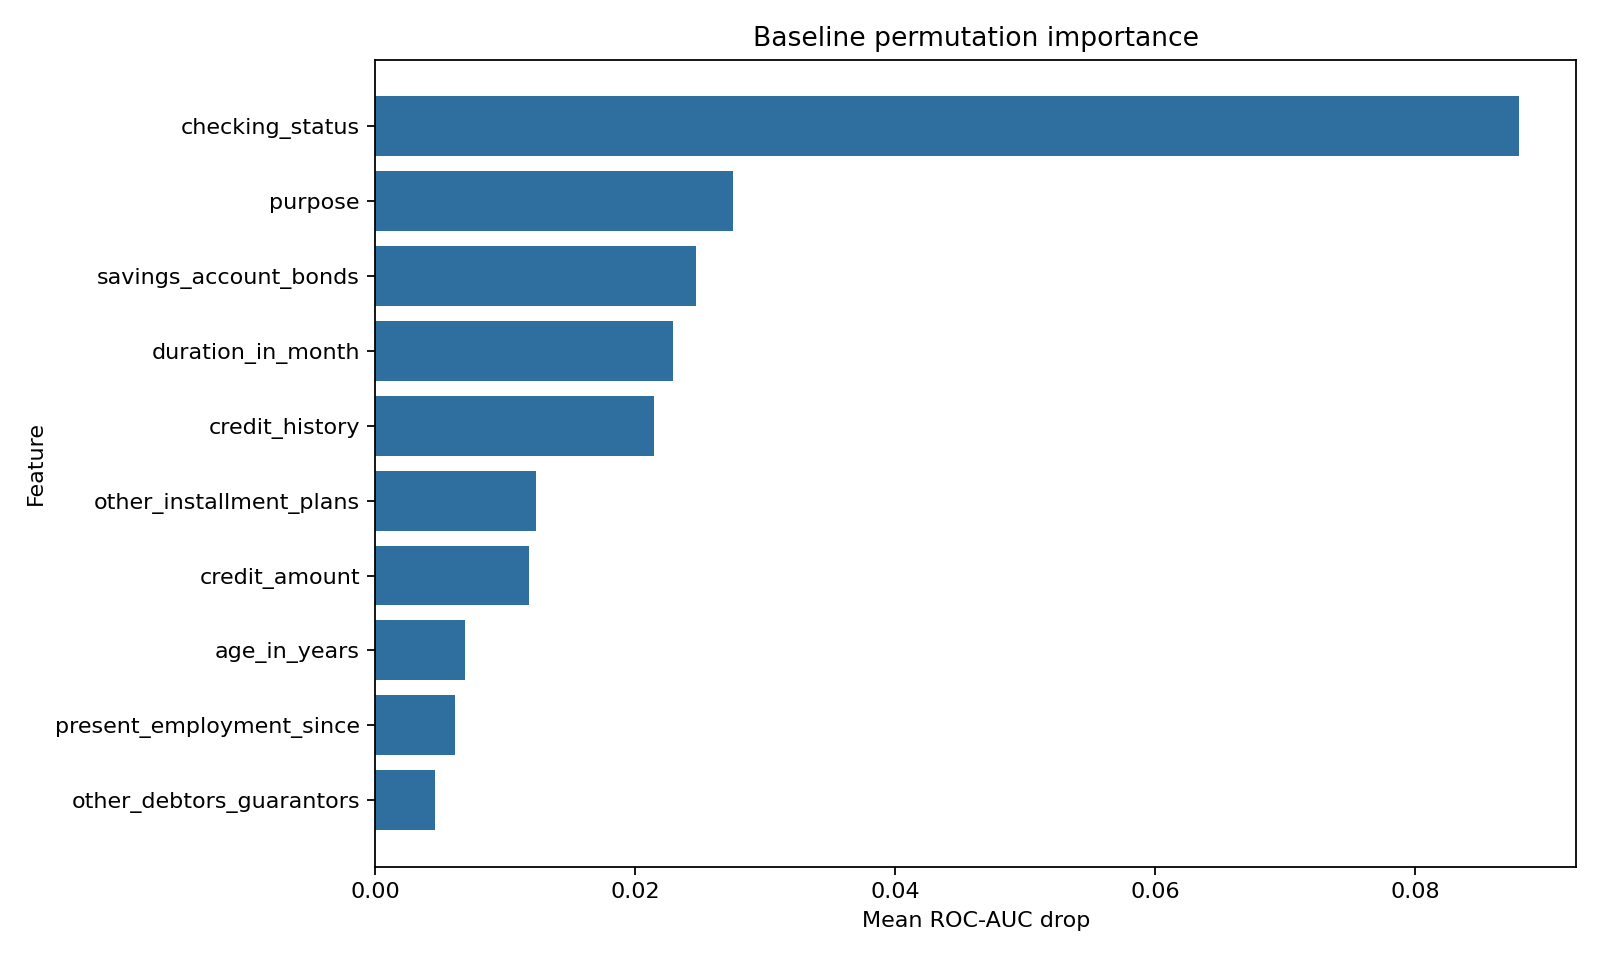

Values plotted in this chart, from the file beside it:
feature, importance_mean, importance_std
checking_status, 0.08798, 0.02508
purpose, 0.02752, 0.007851
savings_account_bonds, 0.02463, 0.01156
duration_in_month, 0.02289, 0.007778
credit_history, 0.02142, 0.00874
other_installment_plans, 0.01235, 0.002947
credit_amount, 0.01185, 0.004671
age_in_years, 0.006905, 0.005396
present_employment_since, 0.006155, 0.00493
other_debtors_guarantors, 0.004619, 0.003267
foreign_worker, 0.003226, 0.001949
installment_rate, 0.002583, 0.01017
telephone, 0.001548, 0.001134
number_of_people_liable, -0.0009167, 0.0008232
number_of_existing_credits, -0.001417, 0.006693
present_residence_since, -0.003679, 0.001782
property, -0.00369, 0.004233
housing, -0.003964, 0.004974
job, -0.004798, 0.002666
